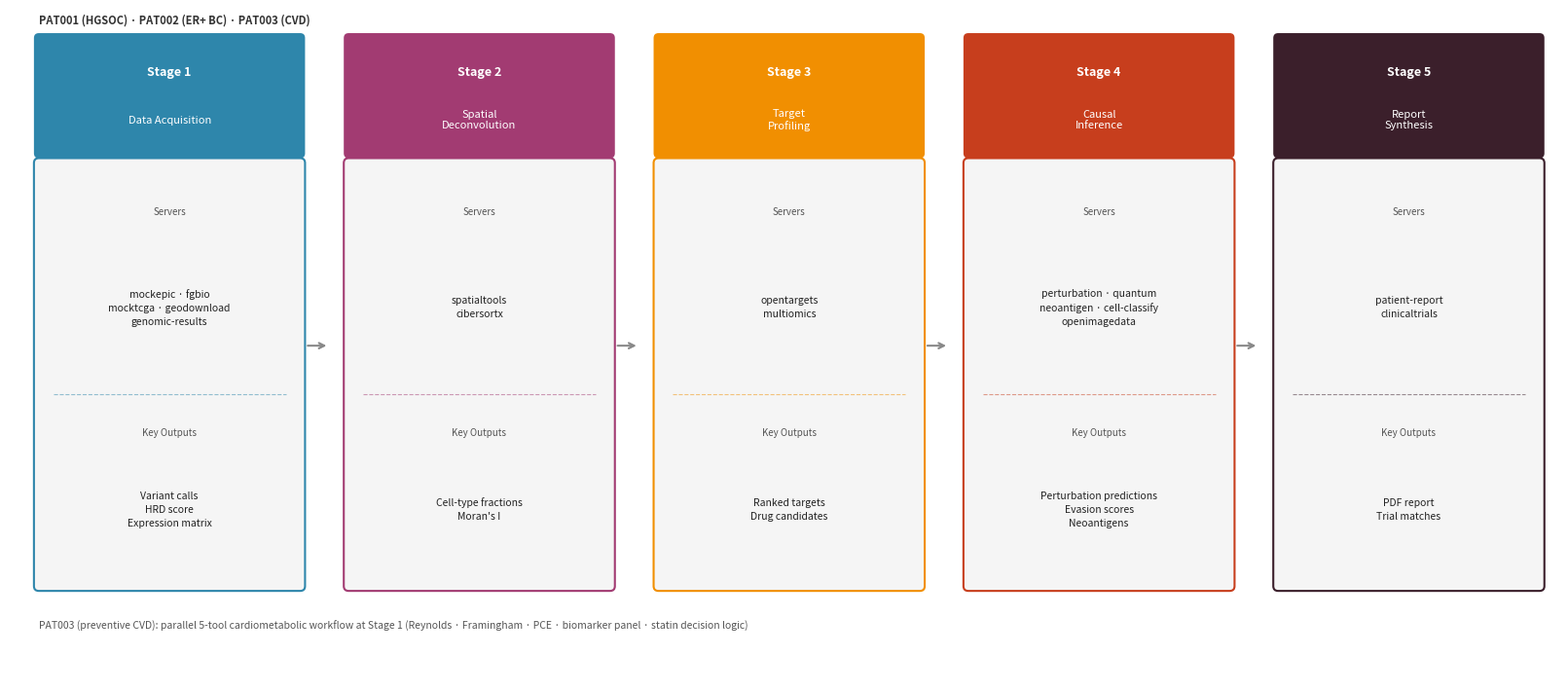

Recreate this plot in Python. (Note: this script raises an exception after producing the figure.)
import matplotlib
matplotlib.use('Agg')
import matplotlib.pyplot as plt
import matplotlib.patches as mpatches
from matplotlib.patches import FancyBboxPatch, FancyArrowPatch

fig, ax = plt.subplots(figsize=(16, 7))
ax.set_xlim(0, 16)
ax.set_ylim(0, 7)
ax.axis('off')

stages = [
    {
        "num": "1",
        "title": "Data Acquisition",
        "servers": "mockepic \u00b7 fgbio\nmocktcga \u00b7 geodownload\ngenomic-results",
        "outputs": "Variant calls\nHRD score\nExpression matrix",
        "color": "#2E86AB",
        "x": 0.3
    },
    {
        "num": "2",
        "title": "Spatial\nDeconvolution",
        "servers": "spatialtools\ncibersortx",
        "outputs": "Cell-type fractions\nMoran's I",
        "color": "#A23B72",
        "x": 3.5
    },
    {
        "num": "3",
        "title": "Target\nProfiling",
        "servers": "opentargets\nmultiomics",
        "outputs": "Ranked targets\nDrug candidates",
        "color": "#F18F01",
        "x": 6.7
    },
    {
        "num": "4",
        "title": "Causal\nInference",
        "servers": "perturbation \u00b7 quantum\nneoantigen \u00b7 cell-classify\nopenimagedata",
        "outputs": "Perturbation predictions\nEvasion scores\nNeoantigens",
        "color": "#C73E1D",
        "x": 9.9
    },
    {
        "num": "5",
        "title": "Report\nSynthesis",
        "servers": "patient-report\nclinicaltrials",
        "outputs": "PDF report\nTrial matches",
        "color": "#3B1F2B",
        "x": 13.1
    }
]

BOX_W = 2.7
BOX_H = 5.5
TOP_H = 1.2
ARROW_Y = 3.5

for s in stages:
    x = s["x"]
    # Stage header box
    header = FancyBboxPatch((x, 5.5), BOX_W, TOP_H,
                             boxstyle="round,pad=0.05",
                             facecolor=s["color"], edgecolor='none')
    ax.add_patch(header)
    ax.text(x + BOX_W/2, 6.35, f"Stage {s['num']}", ha='center', va='center',
            fontsize=9, fontweight='bold', color='white')
    ax.text(x + BOX_W/2, 5.85, s["title"], ha='center', va='center',
            fontsize=8, color='white')

    # Body box
    body = FancyBboxPatch((x, 1.0), BOX_W, 4.4,
                           boxstyle="round,pad=0.05",
                           facecolor='#F5F5F5', edgecolor=s["color"], linewidth=1.5)
    ax.add_patch(body)

    # Servers label
    ax.text(x + BOX_W/2, 4.9, "Servers", ha='center', va='center',
            fontsize=7, color='#555555', style='italic')
    ax.text(x + BOX_W/2, 3.9, s["servers"], ha='center', va='center',
            fontsize=7.5, color='#222222', linespacing=1.5)

    # Divider
    ax.plot([x + 0.15, x + BOX_W - 0.15], [3.0, 3.0], color=s["color"],
            linewidth=0.8, linestyle='--', alpha=0.5)

    # Outputs label
    ax.text(x + BOX_W/2, 2.6, "Key Outputs", ha='center', va='center',
            fontsize=7, color='#555555', style='italic')
    ax.text(x + BOX_W/2, 1.8, s["outputs"], ha='center', va='center',
            fontsize=7.5, color='#222222', linespacing=1.5)

    # Arrow between stages
    if x < stages[-1]["x"]:
        ax.annotate('', xy=(x + BOX_W + 0.3, ARROW_Y),
                    xytext=(x + BOX_W + 0.05, ARROW_Y),
                    arrowprops=dict(arrowstyle='->', color='#888888', lw=1.5))

# PAT003 cardiometabolic note
ax.text(0.3, 0.55,
        "PAT003 (preventive CVD): parallel 5-tool cardiometabolic workflow at Stage 1 "
        "(Reynolds \u00b7 Framingham \u00b7 PCE \u00b7 biomarker panel \u00b7 statin decision logic)",
        fontsize=7.5, color='#555555', style='italic')

# Patient icons top-left
ax.text(0.3, 6.85, "PAT001 (HGSOC) \u00b7 PAT002 (ER+ BC) \u00b7 PAT003 (CVD)",
        fontsize=8, color='#333333', fontweight='bold')

plt.tight_layout(pad=0.3)
plt.savefig('docs/figures/figure1_pipeline.pdf', bbox_inches='tight', dpi=300)
plt.savefig('docs/figures/figure1_pipeline.png', bbox_inches='tight', dpi=300)
print("Figure 1 saved: docs/figures/figure1_pipeline.pdf + .png")
